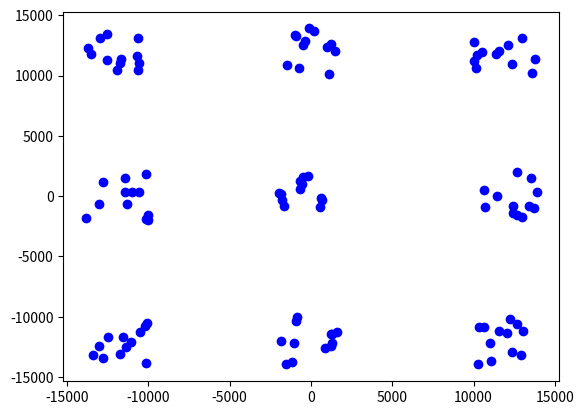

Reproduce this figure in Python.
import numpy as np
import matplotlib.pyplot as plt

FreqReUse = 9
NoUpLink = 12
NtwSizeA = 2000
NtwSizeB = -2000
PlusShift = 12000
MinusShift = -12000
No_Iterations = 1000
SIR = np.zeros((1, NoUpLink))

for Loop in range(0, No_Iterations):
    SubY = np.random.uniform(NtwSizeB, NtwSizeA, size=[FreqReUse, NoUpLink])
    SubX = np.random.uniform(NtwSizeB, NtwSizeA, size=[FreqReUse, NoUpLink])

    Cell_x0 = SubX[0, :]
    Cell_y0 = SubY[0, :]

    Cell_x1 = SubX[1, :]
    Cell_y1 = SubY[1, :] + PlusShift

    Cell_x2 = SubX[2, :] + PlusShift
    Cell_y2 = SubY[2, :] + PlusShift

    Cell_x3 = SubX[3, :] + PlusShift
    Cell_y3 = SubY[3, :]

    Cell_x4 = SubX[4, :] + PlusShift
    Cell_y4 = SubY[4, :] + MinusShift

    Cell_x5 = SubX[5, :]
    Cell_y5 = SubY[5, :] + MinusShift

    Cell_x6 = SubX[6, :] + MinusShift
    Cell_y6 = SubY[6, :] + MinusShift

    Cell_x7 = SubX[7, :] + MinusShift
    Cell_y7 = SubY[7, :]

    Cell_x8 = SubX[8, :] + MinusShift
    Cell_y8 = SubY[8, :] + PlusShift

ShiftX = np.array([Cell_x0, Cell_x1, Cell_x2, Cell_x3,
                   Cell_x4, Cell_x5, Cell_x6, Cell_x7, Cell_x8])

ShiftY = np.array([Cell_y0, Cell_y1, Cell_y2, Cell_y3,
                   Cell_y4, Cell_y5, Cell_y6, Cell_y7, Cell_y8])

Dist = np.sqrt(ShiftX ** 2 + ShiftY ** 2)

NormalDistribution = np.random.randn(FreqReUse, NoUpLink)
mu = 0
SD = 6
LogNormal = mu + SD * NormalDistribution

nd = np.random.randn(10)  # 10개의 숫자에 대해서 정규분포
ud = np.random.uniform(-1, 1, 10)  # -1에서 1까지의 10개의 숫자

plus = np.where(nd > 1)
minus = np.where(nd < -1)

plt.figure(1)
plt.plot(ShiftX, ShiftY, 'bo')

mu = 0;
SD = 6;

LogNormal = mu + SD * NormalDistribution

LogNormalP = 10 ** (LogNormal / 10) / (Dist ** 4)

Ps = 10 ** (LogNormal[0, :] / 10) / Dist[0, :] ** 4  # 시그널
PI1 = 10 ** (LogNormal[1, :] / 10) / Dist[1, :] ** 4  # 인터피어러스 파워 PI
PI2 = 10 ** (LogNormal[2, :] / 10) / Dist[2, :] ** 4
PI3 = 10 ** (LogNormal[3, :] / 10) / Dist[3, :] ** 4
PI4 = 10 ** (LogNormal[4, :] / 10) / Dist[4, :] ** 4
PI5 = 10 ** (LogNormal[5, :] / 10) / Dist[5, :] ** 4
PI6 = 10 ** (LogNormal[6, :] / 10) / Dist[6, :] ** 4
PI7 = 10 ** (LogNormal[7, :] / 10) / Dist[7, :] ** 4
PI8 = 10 ** (LogNormal[8, :] / 10) / Dist[8, :] ** 4

PI = PI1 + PI2 + PI3 + PI4 + PI5 + PI6 + PI7 + PI8
matrixP = np.array([Ps, PI1, PI2, PI3, PI4, PI5, PI6, PI7, PI8])

PI0SUM = sum(matrixP[1:9, 0])
PI1SUM = sum(matrixP[1:9, 1])
PI2SUM = sum(matrixP[1:9, 2])
PI3SUM = sum(matrixP[1:9, 3])
PI4SUM = sum(matrixP[1:9, 4])
PI5SUM = sum(matrixP[1:9, 5])
PI6SUM = sum(matrixP[1:9, 6])
PI7SUM = sum(matrixP[1:9, 7])
PI8SUM = sum(matrixP[1:9, 8])
PI9SUM = sum(matrixP[1:9, 9])
PI10SUM = sum(matrixP[1:9, 10])
PI11SUM = sum(matrixP[1:9, 11])

P = 10 ** (LogNormal / 10)
P[0, 0]
Dist[0, 0]

# SIR = Signal to interpeareance Ratio
